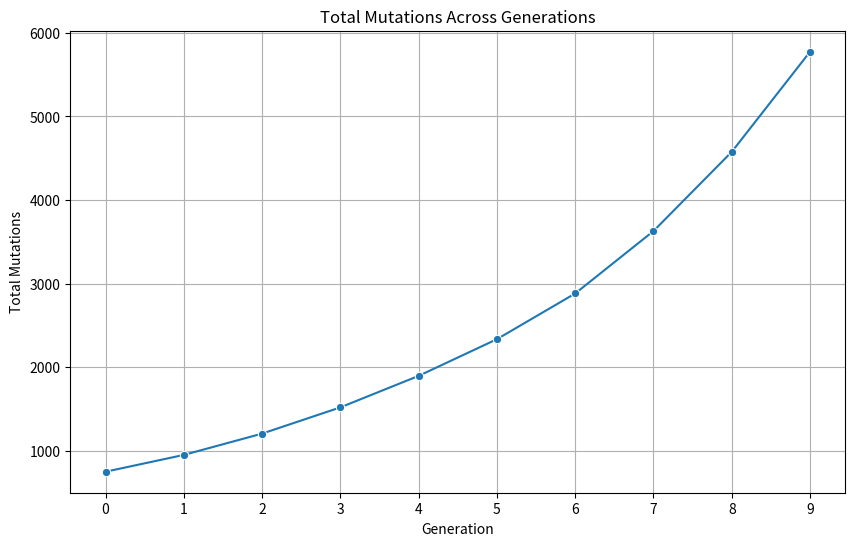

Write Python code to recreate this figure.
# This is the code of cancer production
# A code that reproduces repeatedly and at a high speed
#This cancer has the greatest effect on the brain by changing the gene mutation
# And it can also escape from the body's immune system by multiplying a lot
import numpy as np
import random
import pandas as pd
import seaborn as sns
import matplotlib.pyplot as plt

def generate_random_dna_sequence(length, mutation_rate):
    nucleotides = ['A', 'C', 'G', 'T']
    sequence = ''.join(random.choice(nucleotides) for _ in range(length))
    mutations = int(length * mutation_rate)
    for _ in range(mutations):
        index = random.randint(0, length - 1)
        sequence = sequence[:index] + random.choice(nucleotides) + sequence[index + 1:]
    return sequence

def replicate_dna(dna_sequence, mutation_rate):
    new_sequence = ''
    for nucleotide in dna_sequence:
        if random.random() < mutation_rate:
            new_sequence += random.choice(['A', 'C', 'G', 'T'])
        else:
            new_sequence += nucleotide
    return new_sequence

def induce_cancerous_mutations(dna_sequence, cancer_mutation_rate, immune_evasion_rate, brain_cancer_factor=1.5):
    new_sequence = ''
    i = 0
    while i < len(dna_sequence):
        # Increase mutation chance for brain-affecting genes
        if random.random() < cancer_mutation_rate * brain_cancer_factor:
            mutation_type = random.choice(['substitution', 'deletion', 'insertion', 'duplication'])
            if mutation_type == 'substitution':
                new_sequence += random.choice(['A', 'C', 'G', 'T'])
                i += 1
            elif mutation_type == 'deletion':
                i += 1  # Skip this nucleotide
            elif mutation_type == 'insertion':
                new_sequence += dna_sequence[i]  # Keep current nucleotide
                new_sequence += random.choice(['A', 'C', 'G', 'T'])  # Insert a random nucleotide
                i += 1
            elif mutation_type == 'duplication':
                new_sequence += dna_sequence[i]  # Keep current nucleotide
                new_sequence += dna_sequence[i]  # Duplicate it
                i += 1
        elif random.random() < immune_evasion_rate:
            # Introduce immune evasion mutations
            new_sequence += random.choice(['A', 'C', 'G', 'T'])  # Randomly mutate a nucleotide
            i += 1
        else:
            new_sequence += dna_sequence[i]
            i += 1
    return new_sequence

def create_chromosome(num_genes, gene_length, mutation_rate):
    chromosome = []
    for _ in range(num_genes):
        gene = generate_random_dna_sequence(gene_length, mutation_rate)
        chromosome.append(gene)
    return chromosome

def replicate_chromosome(chromosome, mutation_rate, cancer_mutation_rate, immune_evasion_rate):
    new_chromosome = []
    for gene in chromosome:
        new_gene = replicate_dna(gene, mutation_rate)
        new_gene = induce_cancerous_mutations(new_gene, cancer_mutation_rate, immune_evasion_rate)
        new_chromosome.append(new_gene)
    return new_chromosome

def reproduce(chromosome, mutation_rate, cancer_mutation_rate, immune_evasion_rate, num_generations, brain_cancer_factor=1.5):
    mutation_data = []  # To store mutation data for visualization
    for generation in range(num_generations):
        # Count mutations in the current generation
        total_mutations = sum(len(gene) - gene.count('A') for gene in chromosome)  # Count non-A nucleotides as mutations
        mutation_data.append({'Generation': generation, 'Total Mutations': total_mutations})

        # Optionally increase mutation rates in certain generations
        if generation % 5 == 0:  # For example, every 5 generations
            mutation_rate *= 1.5  # Increase normal mutation rate
            cancer_mutation_rate *= 6.5  # Increase cancer mutation rate
            immune_evasion_rate *= 4  # Increase immune evasion rate
        
        # Use the brain cancer factor in inducing mutations
        chromosome = replicate_chromosome(chromosome, mutation_rate, cancer_mutation_rate, immune_evasion_rate)
    
    return chromosome, mutation_data

# Parameters
num_genes = 10
gene_length = 100
mutation_rate = 0.01  # Normal mutation rate
cancer_mutation_rate = 1.0  # Initial cancer mutation rate
immune_evasion_rate = 0.9  # Initial immune evasion rate
num_generations = 10

    # Simulation
chromosome = create_chromosome(num_genes, gene_length, mutation_rate)
chromosome, mutation_data = reproduce(chromosome, mutation_rate, cancer_mutation_rate, immune_evasion_rate, num_generations)

    # Convert mutation data to a DataFrame for visualization
mutation_df = pd.DataFrame(mutation_data)

    # Visualization using Seaborn
plt.figure(figsize=(10, 6))
sns.lineplot(data=mutation_df, x='Generation', y='Total Mutations', marker='o')
plt.title('Total Mutations Across Generations')
plt.xlabel('Generation')
plt.ylabel('Total Mutations')
plt.xticks(mutation_df['Generation'])  # Show all generation ticks
plt.grid()
plt.show()
print(chromosome)